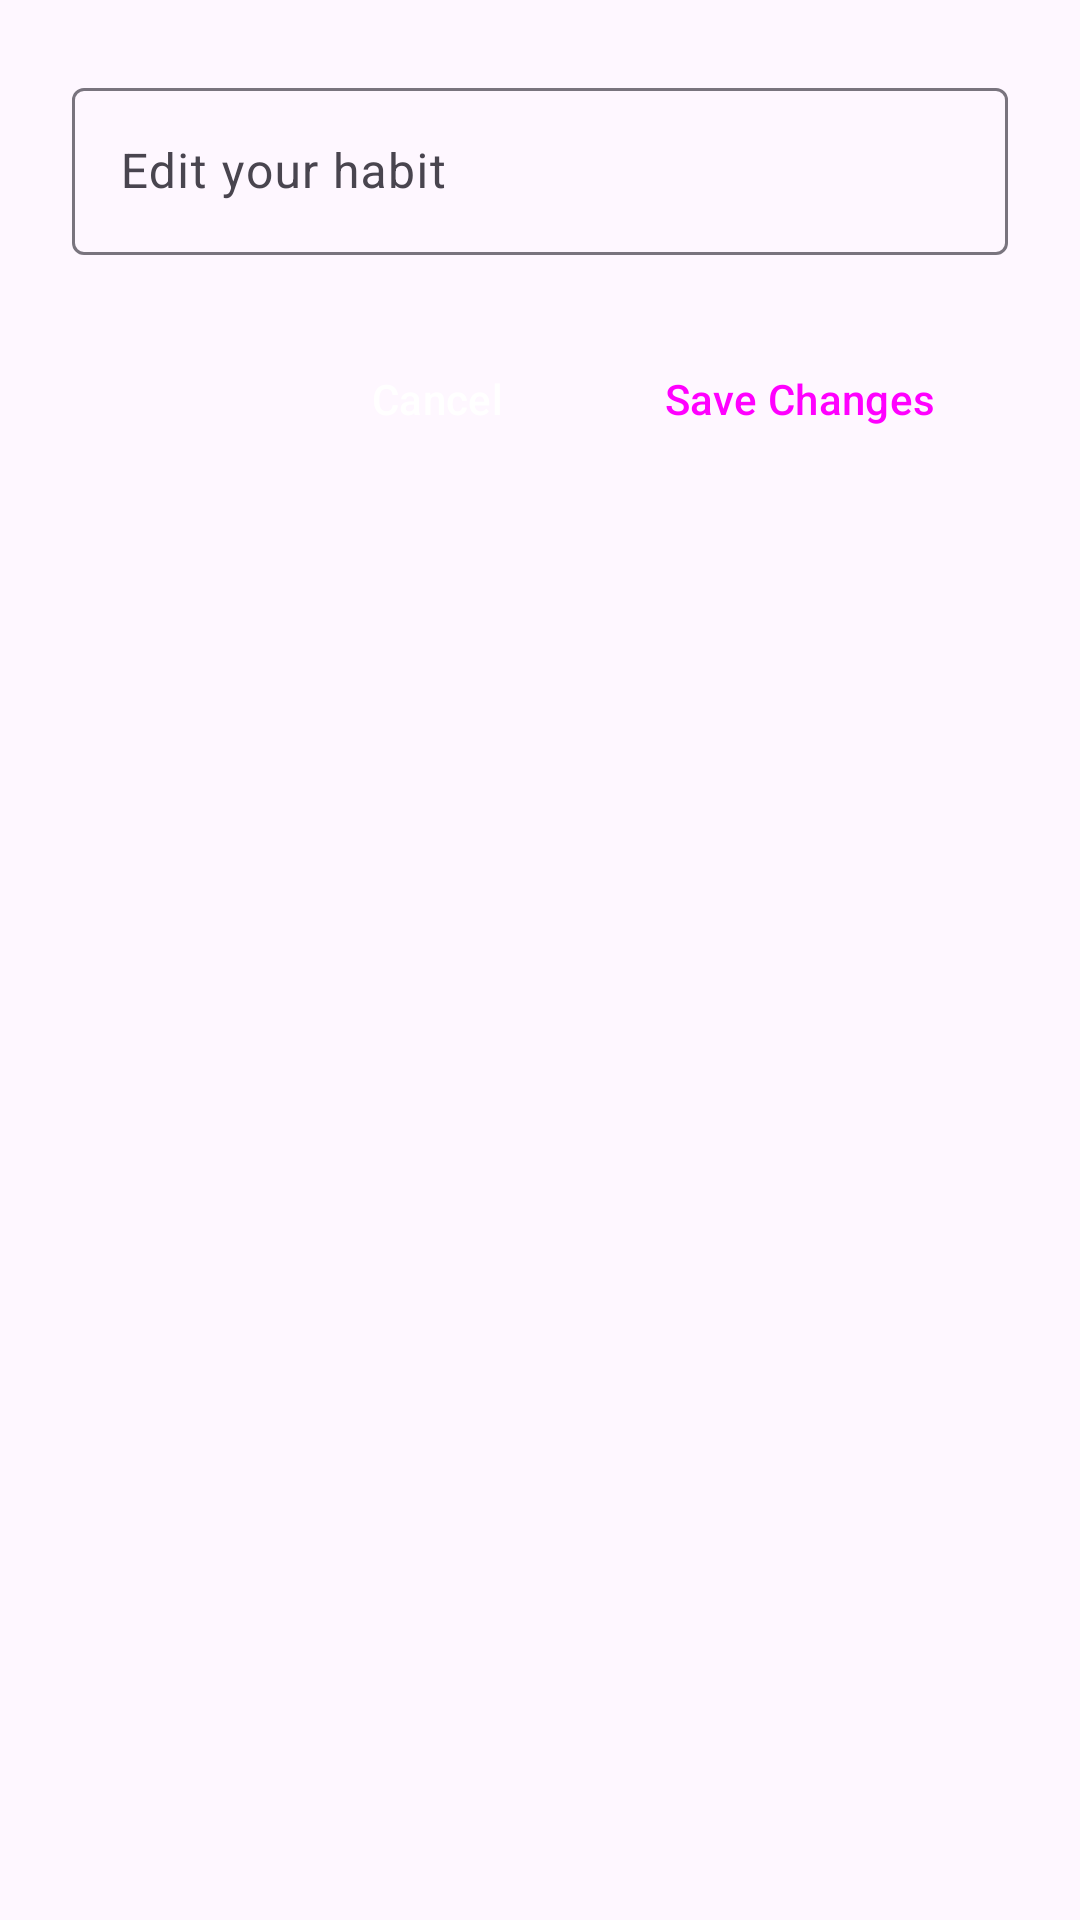

Here is an Android app screen rendered from its layout file. Give the layout XML and the strings, colors and styles it references.
<!-- AndroidManifest.xml: application theme Theme.Pulse_Binada -->
<!-- res/layout/dialog_edit_habit.xml -->
<?xml version="1.0" encoding="utf-8"?>
<LinearLayout xmlns:android="http://schemas.android.com/apk/res/android"
    android:layout_width="match_parent"
    android:layout_height="wrap_content"
    android:orientation="vertical"
    android:padding="24dp">

    <com.google.android.material.textfield.TextInputLayout
        android:layout_width="match_parent"
        android:layout_height="wrap_content"
        android:layout_marginBottom="24dp"
        android:hint="Edit your habit">

        <com.google.android.material.textfield.TextInputEditText
            android:id="@+id/et_edit_habit_text"
            android:layout_width="match_parent"
            android:layout_height="wrap_content"
            android:inputType="textCapSentences"
            android:maxLines="2"
            android:textSize="16sp" />

    </com.google.android.material.textfield.TextInputLayout>

    <LinearLayout
        android:layout_width="match_parent"
        android:layout_height="wrap_content"
        android:orientation="horizontal"
        android:gravity="end">

        <Button
            android:id="@+id/btn_cancel_edit"
            style="@style/Widget.Material3.Button.TextButton"
            android:layout_width="wrap_content"
            android:layout_height="wrap_content"
            android:text="Cancel"
            android:textColor="@android:color/white"
            android:layout_marginEnd="8dp" />

        <Button
            android:id="@+id/btn_save_habit"
            style="@style/Widget.Material3.Button"
            android:layout_width="wrap_content"
            android:layout_height="wrap_content"
            android:text="Save Changes"
            android:backgroundTint="@color/primary_color" />

    </LinearLayout>

</LinearLayout>
<!-- resources referenced by this layout -->
<resources>
  <color name="primary_color">#3B82F6</color>
  <style name="Theme.Pulse_Binada" parent="Base.Theme.Pulse_Binada" />
  <style name="Base.Theme.Pulse_Binada" parent="Theme.Material3.DayNight.NoActionBar">
          
          
      </style>
</resources>
